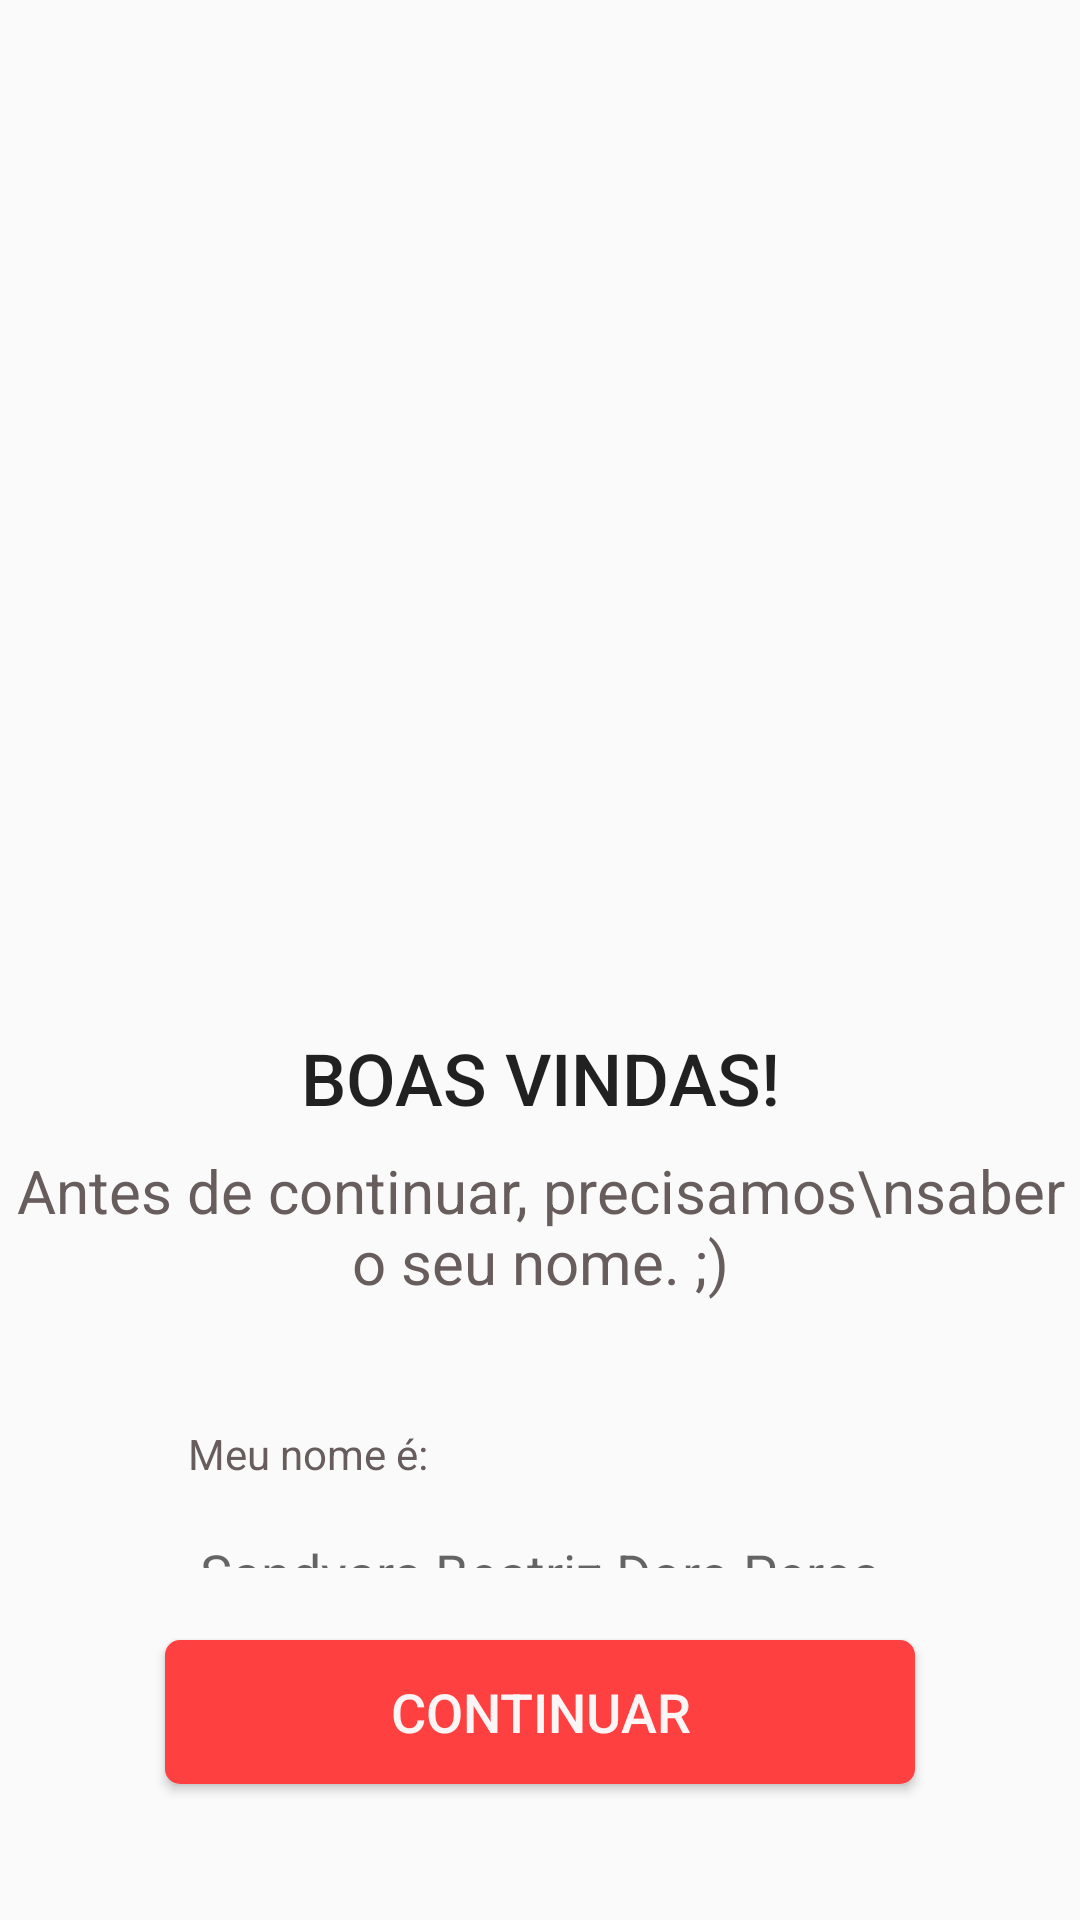

Here is an Android app screen rendered from its layout file. Give the layout XML and the strings, colors and styles it references.
<!-- AndroidManifest.xml: application theme BuStopTheme -->
<!-- res/layout/activity_login.xml -->
<?xml version="1.0" encoding="utf-8"?>
<ScrollView xmlns:android="http://schemas.android.com/apk/res/android"
    xmlns:app="http://schemas.android.com/apk/res-auto"
    xmlns:tools="http://schemas.android.com/tools"
    android:layout_width="match_parent"
    android:layout_height="match_parent">


    <android.support.constraint.ConstraintLayout
        android:layout_width="match_parent"
        android:layout_height="wrap_content"
        tools:context=".activity.LoginActivity">


        <ImageView
            android:id="@+id/imageView3"
            android:layout_width="250dp"
            android:layout_height="250dp"
            android:layout_marginStart="8dp"
            android:layout_marginLeft="8dp"
            android:layout_marginTop="8dp"
            android:layout_marginEnd="8dp"
            android:layout_marginRight="8dp"
            android:layout_marginBottom="16dp"
            android:src="@drawable/logo"
            app:layout_constraintBottom_toBottomOf="parent"
            app:layout_constraintEnd_toEndOf="parent"
            app:layout_constraintStart_toStartOf="parent"
            app:layout_constraintTop_toTopOf="parent"
            app:layout_constraintVertical_bias="0.2" />

        <TextView
            android:id="@+id/textView"
            style="@style/Base.TextAppearance.AppCompat.Title"
            android:layout_width="wrap_content"
            android:layout_height="wrap_content"
            android:layout_margin="16dp"
            android:layout_marginStart="8dp"
            android:layout_marginLeft="8dp"
            android:layout_marginEnd="8dp"
            android:layout_marginRight="8dp"
            android:layout_marginBottom="8dp"
            android:text="BOAS VINDAS!"
            android:textSize="24sp"
            app:layout_constraintBottom_toBottomOf="parent"
            app:layout_constraintEnd_toEndOf="parent"
            app:layout_constraintStart_toStartOf="parent"
            app:layout_constraintTop_toBottomOf="@+id/imageView3"
            app:layout_constraintVertical_bias="0" />

        <TextView
            android:id="@+id/textView2"
            android:layout_width="wrap_content"
            android:layout_height="wrap_content"
            android:layout_marginStart="8dp"
            android:layout_marginLeft="8dp"
            android:layout_marginTop="8dp"
            android:layout_marginEnd="8dp"
            android:layout_marginRight="8dp"
            android:layout_marginBottom="8dp"
            android:text="Antes de continuar, precisamos\nsaber o seu nome. ;)"
            android:textAlignment="center"
            android:textSize="20sp"
            app:layout_constraintBottom_toBottomOf="parent"
            app:layout_constraintEnd_toEndOf="parent"
            app:layout_constraintStart_toStartOf="parent"
            app:layout_constraintTop_toBottomOf="@+id/textView"
            app:layout_constraintVertical_bias="0" />

        <android.support.constraint.ConstraintLayout
            android:id="@+id/constraintLayout"
            android:layout_width="wrap_content"
            android:layout_height="wrap_content"
            app:layout_constraintBottom_toBottomOf="parent"
            app:layout_constraintEnd_toEndOf="parent"
            app:layout_constraintStart_toStartOf="parent"
            app:layout_constraintTop_toBottomOf="@+id/textView2"
            app:layout_constraintVertical_bias="0.3">

            <TextView
                android:layout_width="wrap_content"
                android:layout_height="wrap_content"
                android:layout_marginStart="8dp"
                android:layout_marginLeft="8dp"
                android:layout_marginEnd="8dp"
                android:layout_marginRight="8dp"
                android:layout_marginBottom="8dp"
                android:text="Meu nome é: "
                app:layout_constraintBottom_toTopOf="@+id/editText"
                app:layout_constraintEnd_toEndOf="parent"
                app:layout_constraintHorizontal_bias="0"
                app:layout_constraintStart_toStartOf="parent" />

            <EditText
                android:id="@+id/editText"
                android:layout_width="wrap_content"
                android:layout_height="wrap_content"
                android:layout_marginStart="8dp"
                android:layout_marginLeft="8dp"
                android:layout_marginTop="8dp"
                android:layout_marginEnd="8dp"
                android:layout_marginRight="8dp"
                android:layout_marginBottom="8dp"
                android:hint="Sandyara Beatriz Doro Peres"
                app:layout_constraintBottom_toBottomOf="parent"
                app:layout_constraintEnd_toEndOf="parent"
                app:layout_constraintHorizontal_bias="0.496"
                app:layout_constraintStart_toStartOf="parent"
                app:layout_constraintTop_toBottomOf="parent"
                app:layout_constraintVertical_bias="0.262" />

        </android.support.constraint.ConstraintLayout>

        <Button
            android:layout_width="wrap_content"
            android:layout_height="wrap_content"
            android:layout_marginStart="8dp"
            android:layout_marginLeft="8dp"
            android:layout_marginTop="24dp"
            android:layout_marginEnd="8dp"
            android:layout_marginRight="8dp"
            android:layout_marginBottom="24dp"
            android:width="250dp"
            android:background="@drawable/shape_button"
            android:onClick="goNextActivity"
            android:text="Continuar"
            android:textColor="@color/buStopFundo"
            android:textSize="18sp"
            app:layout_constraintBottom_toBottomOf="parent"
            app:layout_constraintEnd_toEndOf="parent"
            app:layout_constraintStart_toStartOf="parent"
            app:layout_constraintTop_toBottomOf="@+id/constraintLayout"
            app:layout_constraintVertical_bias="0.1" />

    </android.support.constraint.ConstraintLayout>

</ScrollView>
<!-- resources referenced by this layout -->
<resources>
  <color name="buStopFundo">#FBF5F5</color>
  <!-- drawable shape_button (drawable) -->
  <shape xmlns:android="http://schemas.android.com/apk/res/android"
      android:shape="rectangle">
  
      <solid android:color="@color/buStopPrimaria" />
  
      <padding
          android:bottom="5dp"
          android:left="5dp"
          android:right="5dp"
          android:top="5dp" />
  
      <corners android:radius="5dp" />
  
  </shape>
  <style name="BuStopTheme" parent="Theme.AppCompat.Light.NoActionBar">
          <item name="colorPrimary">@color/buStopPrimaria</item>
          <item name="colorPrimaryDark">@color/buStopPrimaria</item>
          <item name="colorAccent">@color/buStopFundo</item>
          <item name="android:textColor">@color/buStopCorpo</item>
      </style>
  <color name="buStopPrimaria">#FF4040</color>
  <color name="buStopCorpo">#675D5D</color>
</resources>
